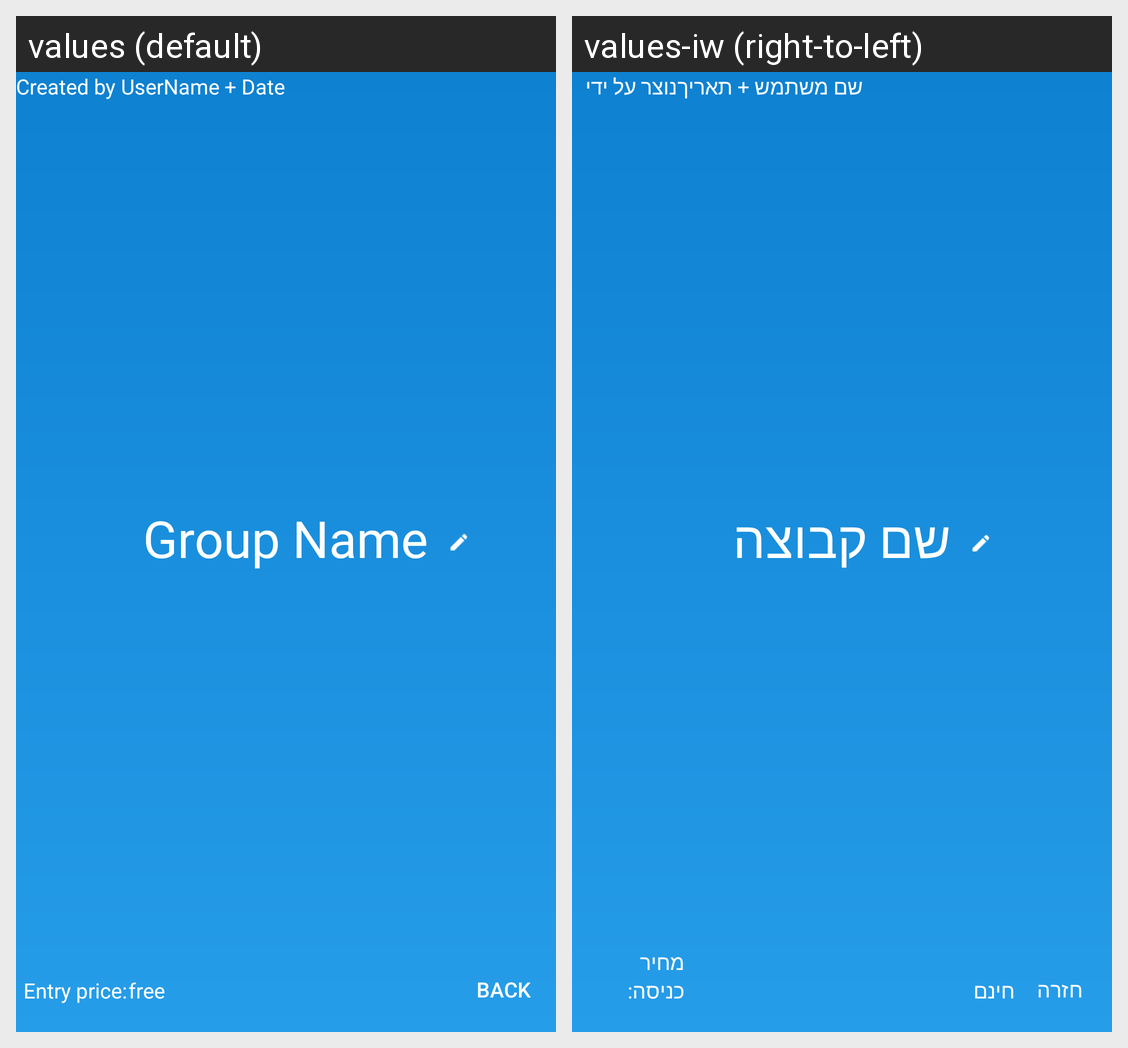

This grid shows one Android layout under two languages. Give, for every string resource on the screen, its name, the default text and each shown locale's text.
Android screen res/layout/activity_group_screen.xml rendered under 2 locales, left to right: values (default), values-iw (right-to-left). Device: Nexus 5 (rendered at 1080×1920; each locale shown at half size, 540×960, under a caption strip naming it); theme Theme.PartyMaker.
Strings drawn on this screen, with the default value and each locale's value (text and hints the layout hard-codes, and strings that could not be matched under every locale, appear in the picture but are not listed):

group_name
  values: Group Name
  values-iw: שם קבוצה

created_by
  values: Created by
  values-iw: נוצר על ידי

username_date
  values: UserName + Date
  values-iw: שם משתמש + תאריך

entry_price
  values: Entry price:
  values-iw: מחיר כניסה:

back
  values: Back
  values-iw: חזרה

free
  values: free
  values-iw: חינם
